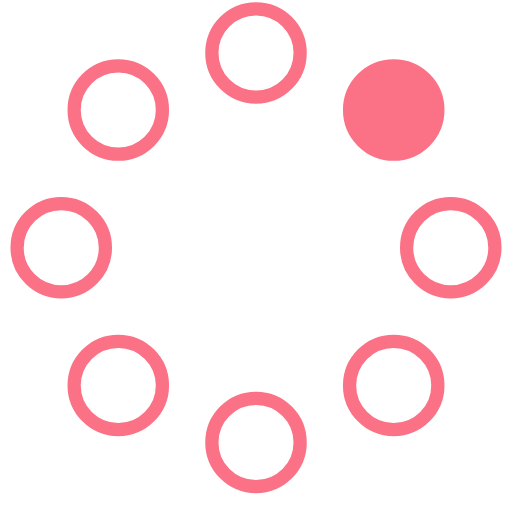
t = 0.00 s
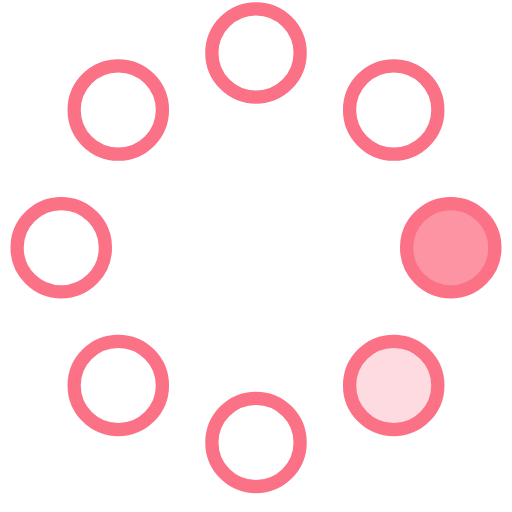
t = 0.23 s
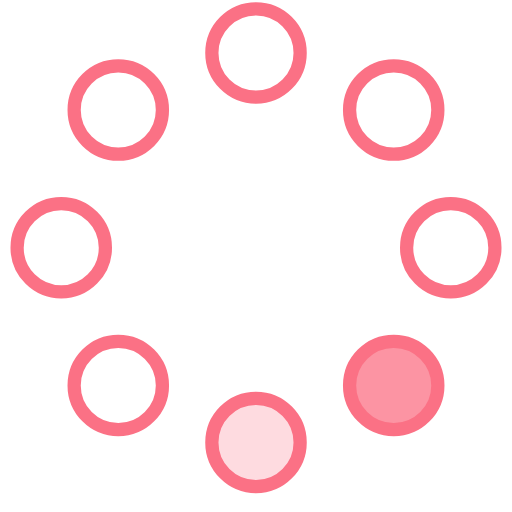
t = 0.42 s
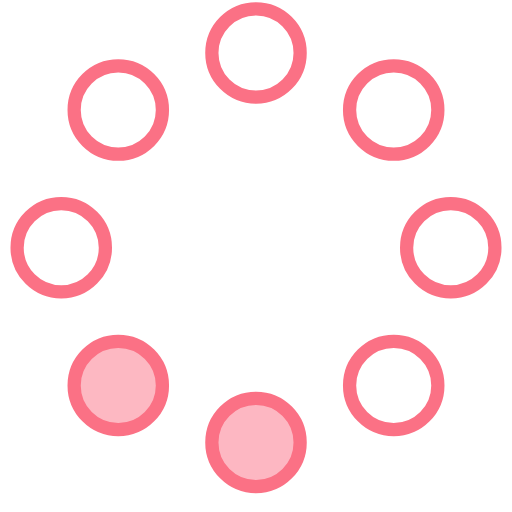
t = 0.65 s
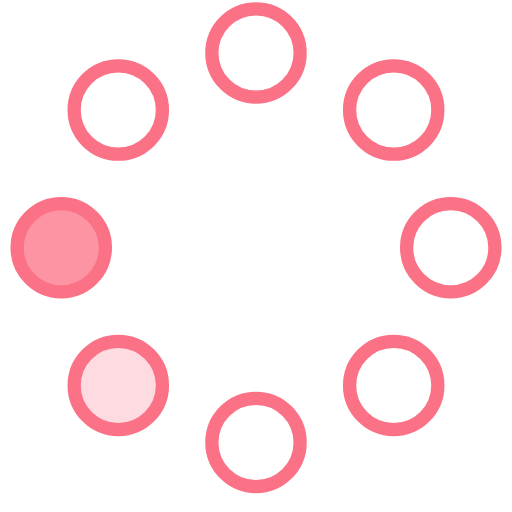
t = 0.88 s
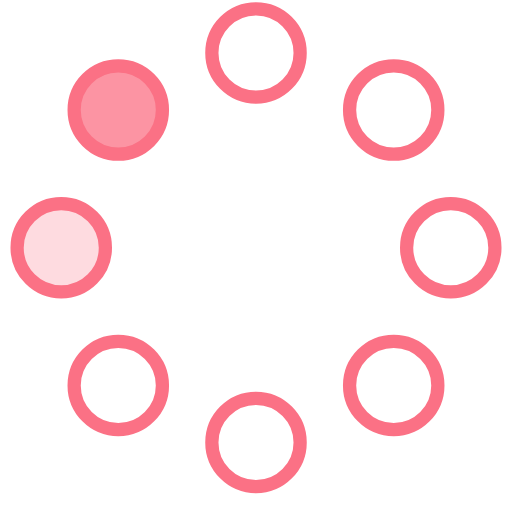
t = 1.07 s

The animated SVG that drew these frames (rendered in a browser with its animation timeline set to each time). Animation: 8 SMIL elements (animate=8); one cycle of 1.30 s, repeats indefinitely.

<!-- By Sam Herbert (@sherb), for everyone. More @ http://goo.gl/7AJzbL -->
<svg width="58" height="58" viewBox="0 0 58 58" xmlns="http://www.w3.org/2000/svg">
    <g fill="none" fill-rule="evenodd">
        <g transform="translate(2 1)" stroke="#fb7185" stroke-width="1.5">
            <circle cx="42.601" cy="11.462" r="5" fill-opacity="1" fill="#fb7185">
                <animate attributeName="fill-opacity"
                     begin="0s" dur="1.3s"
                     values="1;0;0;0;0;0;0;0" calcMode="linear"
                     repeatCount="indefinite" />
            </circle>
            <circle cx="49.063" cy="27.063" r="5" fill-opacity="0" fill="#fb7185">
                <animate attributeName="fill-opacity"
                     begin="0s" dur="1.3s"
                     values="0;1;0;0;0;0;0;0" calcMode="linear"
                     repeatCount="indefinite" />
            </circle>
            <circle cx="42.601" cy="42.663" r="5" fill-opacity="0" fill="#fb7185">
                <animate attributeName="fill-opacity"
                     begin="0s" dur="1.3s"
                     values="0;0;1;0;0;0;0;0" calcMode="linear"
                     repeatCount="indefinite" />
            </circle>
            <circle cx="27" cy="49.125" r="5" fill-opacity="0" fill="#fb7185">
                <animate attributeName="fill-opacity"
                     begin="0s" dur="1.3s"
                     values="0;0;0;1;0;0;0;0" calcMode="linear"
                     repeatCount="indefinite" />
            </circle>
            <circle cx="11.399" cy="42.663" r="5" fill-opacity="0" fill="#fb7185">
                <animate attributeName="fill-opacity"
                     begin="0s" dur="1.3s"
                     values="0;0;0;0;1;0;0;0" calcMode="linear"
                     repeatCount="indefinite" />
            </circle>
            <circle cx="4.938" cy="27.063" r="5" fill-opacity="0" fill="#fb7185">
                <animate attributeName="fill-opacity"
                     begin="0s" dur="1.3s"
                     values="0;0;0;0;0;1;0;0" calcMode="linear"
                     repeatCount="indefinite" />
            </circle>
            <circle cx="11.399" cy="11.462" r="5" fill-opacity="0" fill="#fb7185">
                <animate attributeName="fill-opacity"
                     begin="0s" dur="1.3s"
                     values="0;0;0;0;0;0;1;0" calcMode="linear"
                     repeatCount="indefinite" />
            </circle>
            <circle cx="27" cy="5" r="5" fill-opacity="0" fill="#fb7185">
                <animate attributeName="fill-opacity"
                     begin="0s" dur="1.3s"
                     values="0;0;0;0;0;0;0;1" calcMode="linear"
                     repeatCount="indefinite" />
            </circle>
        </g>
    </g>
</svg>
